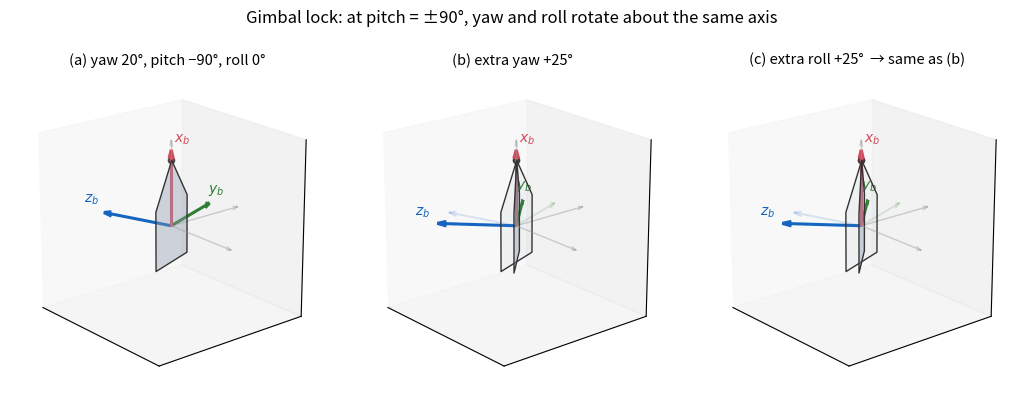

Python code for this plot: (Note: this script raises an exception after producing the figure.)
# Gimbal lock demonstration for the coordinate-transform chapter.
# At pitch = -90 deg (ZYX intrinsic Euler, nose straight up), extra yaw and
# extra roll rotate the body about the same physical axis: panels (b) and (c)
# end up in exactly the same attitude.
# Output: chapters/2.Theory/images/theory-transform-gimbal-lock.png
import numpy as np
import matplotlib.pyplot as plt
from mpl_toolkits.mplot3d.art3d import Poly3DCollection

def Rx(a):
    c, s = np.cos(a), np.sin(a)
    return np.array([[1, 0, 0], [0, c, -s], [0, s, c]])

def Ry(a):
    c, s = np.cos(a), np.sin(a)
    return np.array([[c, 0, s], [0, 1, 0], [-s, 0, c]])

def Rz(a):
    c, s = np.cos(a), np.sin(a)
    return np.array([[c, -s, 0], [s, c, 0], [0, 0, 1]])

def euler_zyx(yaw, pitch, roll):
    return Rz(yaw) @ Ry(pitch) @ Rx(roll)

# Body glyph: a flat pentagon "pointer" in the body x-y plane, nose along +x.
PLATE = np.array([
    [1.0, 0.0, 0.0],     # nose
    [0.35, 0.45, 0.0],
    [-0.55, 0.45, 0.0],
    [-0.55, -0.45, 0.0],
    [0.35, -0.45, 0.0],
]).T

AXIS_COLORS = {"x": "#d1495b", "y": "#2e7d32", "z": "#1565c0"}  # RViz-style x/y/z

LABEL_NUDGE = {"x": np.array([0.24, 0.0, 0.0]),  # x_b points up: shift sideways
               "y": np.array([0.0, 0.0, 0.14]),
               "z": np.array([0.0, 0.0, 0.16])}

def draw_frame(ax, R, alpha=1.0, lw=2.2, length=1.15, labels=True):
    for i, name in enumerate(["x", "y", "z"]):
        v = R[:, i] * length
        ax.quiver(0, 0, 0, *v, color=AXIS_COLORS[name], alpha=alpha,
                  lw=lw, arrow_length_ratio=0.12)
        if labels:
            ax.text(*(v * 1.18 + LABEL_NUDGE[name]), f"${name}_b$",
                    color=AXIS_COLORS[name], fontsize=10,
                    ha="center", va="center", alpha=alpha)

def draw_plate(ax, R, alpha=0.4):
    p = R @ PLATE
    poly = Poly3DCollection([list(zip(p[0], p[1], p[2]))], facecolor="#8d99ae",
                            edgecolor="#333333", alpha=alpha, lw=1.0)
    ax.add_collection3d(poly)
    nose = R @ np.array([1.0, 0.0, 0.0])
    ax.scatter(*nose, color="#333333", s=20, alpha=min(1.0, alpha + 0.4))

def setup_ax(ax, title):
    ax.set_title(title, fontsize=10.5)
    lim = 1.35
    ax.set_xlim(-lim, lim); ax.set_ylim(-lim, lim); ax.set_zlim(-lim, lim)
    ax.set_box_aspect((1, 1, 1))
    ax.set_xticks([]); ax.set_yticks([]); ax.set_zticks([])
    # faint world frame for reference (unlabeled; explained in the caption)
    for i in range(3):
        v = np.eye(3)[:, i] * 1.3
        ax.quiver(0, 0, 0, *v, color="#999999", alpha=0.45, lw=1.0,
                  arrow_length_ratio=0.08)
    ax.view_init(elev=20, azim=-40)

yaw0, pitch0, roll0 = np.deg2rad(20), np.deg2rad(-90), 0.0  # nose straight up
d = np.deg2rad(25)

R_a = euler_zyx(yaw0, pitch0, roll0)          # base attitude
R_b = euler_zyx(yaw0 + d, pitch0, roll0)      # extra yaw +25 deg
R_c = euler_zyx(yaw0, pitch0, roll0 + d)      # extra roll +25 deg

assert np.allclose(R_b, R_c, atol=1e-12), "gimbal lock demo broken"

fig = plt.figure(figsize=(10.5, 4.0))
titles = [
    "(a) yaw 20°, pitch −90°, roll 0°",
    "(b) extra yaw +25°",
    "(c) extra roll +25°  → same as (b)",
]
for k, (R, title) in enumerate(zip([R_a, R_b, R_c], titles)):
    ax = fig.add_subplot(1, 3, k + 1, projection="3d")
    setup_ax(ax, title)
    if k > 0:  # ghost of the base attitude for comparison
        draw_frame(ax, R_a, alpha=0.15, lw=1.4, labels=False)
        draw_plate(ax, R_a, alpha=0.08)
    draw_frame(ax, R)
    draw_plate(ax, R)

fig.suptitle("Gimbal lock: at pitch = ±90°, yaw and roll rotate about the same axis",
             fontsize=12)
fig.tight_layout(rect=(0, 0, 1, 0.94))
out = "chapters/2.Theory/images/theory-transform-gimbal-lock.png"
fig.savefig(out, dpi=150, bbox_inches="tight")
print("saved", out)
print("max |R_b - R_c| =", np.abs(R_b - R_c).max())
